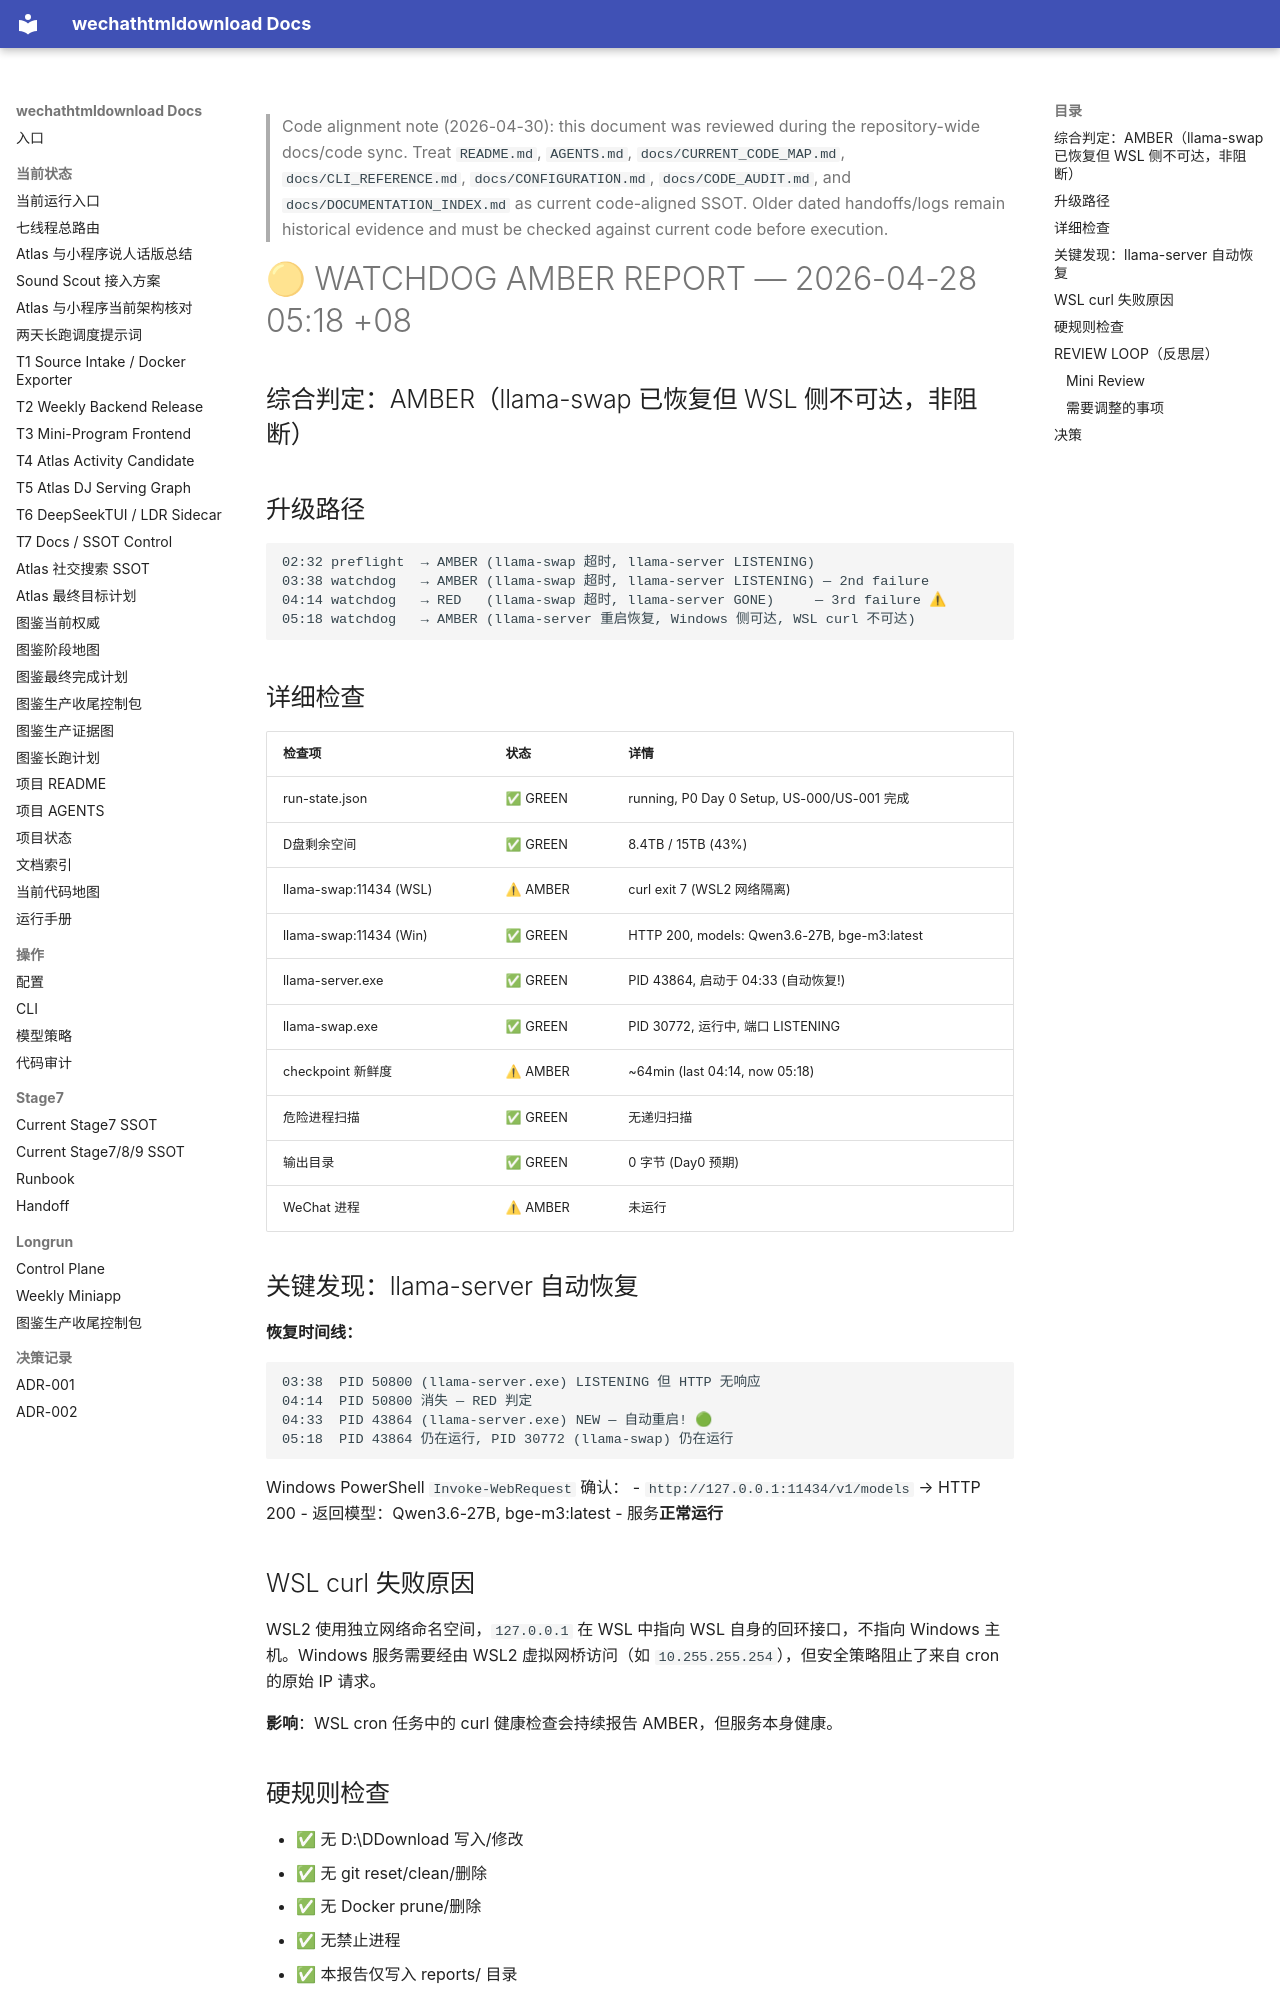

repository: yutianyu111602-glitch/wechathtmldownload · page: longrun/hermes-7day/reports/WATCHDOG_AMBER_2026-04-28_0518.html · generator: mkdocs

<!-- CODE_ALIGNMENT_2026_04_30_START -->
> Code alignment note (2026-04-30): this document was reviewed during the repository-wide docs/code sync. Treat `README.md`, `AGENTS.md`, `docs/CURRENT_CODE_MAP.md`, `docs/CLI_REFERENCE.md`, `docs/CONFIGURATION.md`, `docs/CODE_AUDIT.md`, and `docs/DOCUMENTATION_INDEX.md` as current code-aligned SSOT. Older dated handoffs/logs remain historical evidence and must be checked against current code before execution.
<!-- CODE_ALIGNMENT_2026_04_30_END -->

# 🟡 WATCHDOG AMBER REPORT — 2026-04-28 05:18 +08

## 综合判定：AMBER（llama-swap 已恢复但 WSL 侧不可达，非阻断）

## 升级路径
```
02:32 preflight  → AMBER (llama-swap 超时, llama-server LISTENING)
03:38 watchdog   → AMBER (llama-swap 超时, llama-server LISTENING) — 2nd failure
04:14 watchdog   → RED   (llama-swap 超时, llama-server GONE)     — 3rd failure ⚠
05:18 watchdog   → AMBER (llama-server 重启恢复, Windows 侧可达, WSL curl 不可达)
```

## 详细检查

| 检查项 | 状态 | 详情 |
|--------|------|------|
| run-state.json | ✅ GREEN | running, P0 Day 0 Setup, US-000/US-001 完成 |
| D盘剩余空间 | ✅ GREEN | 8.4TB / 15TB (43%) |
| llama-swap:11434 (WSL) | ⚠ AMBER | curl exit 7 (WSL2 网络隔离) |
| llama-swap:11434 (Win) | ✅ GREEN | HTTP 200, models: Qwen3.6-27B, bge-m3:latest |
| llama-server.exe | ✅ GREEN | PID 43864, 启动于 04:33 (自动恢复!) |
| llama-swap.exe | ✅ GREEN | PID 30772, 运行中, 端口 LISTENING |
| checkpoint 新鲜度 | ⚠ AMBER | ~64min (last 04:14, now 05:18) |
| 危险进程扫描 | ✅ GREEN | 无递归扫描 |
| 输出目录 | ✅ GREEN | 0 字节 (Day0 预期) |
| WeChat 进程 | ⚠ AMBER | 未运行 |

## 关键发现：llama-server 自动恢复

**恢复时间线：**
```
03:38  PID 50800 (llama-server.exe) LISTENING 但 HTTP 无响应
04:14  PID 50800 消失 — RED 判定
04:33  PID 43864 (llama-server.exe) NEW — 自动重启! 🟢
05:18  PID 43864 仍在运行, PID 30772 (llama-swap) 仍在运行
```

Windows PowerShell `Invoke-WebRequest` 确认：
- `http://127.0.0.1:11434/v1/models` → HTTP 200
- 返回模型：Qwen3.6-27B, bge-m3:latest
- 服务**正常运行**
